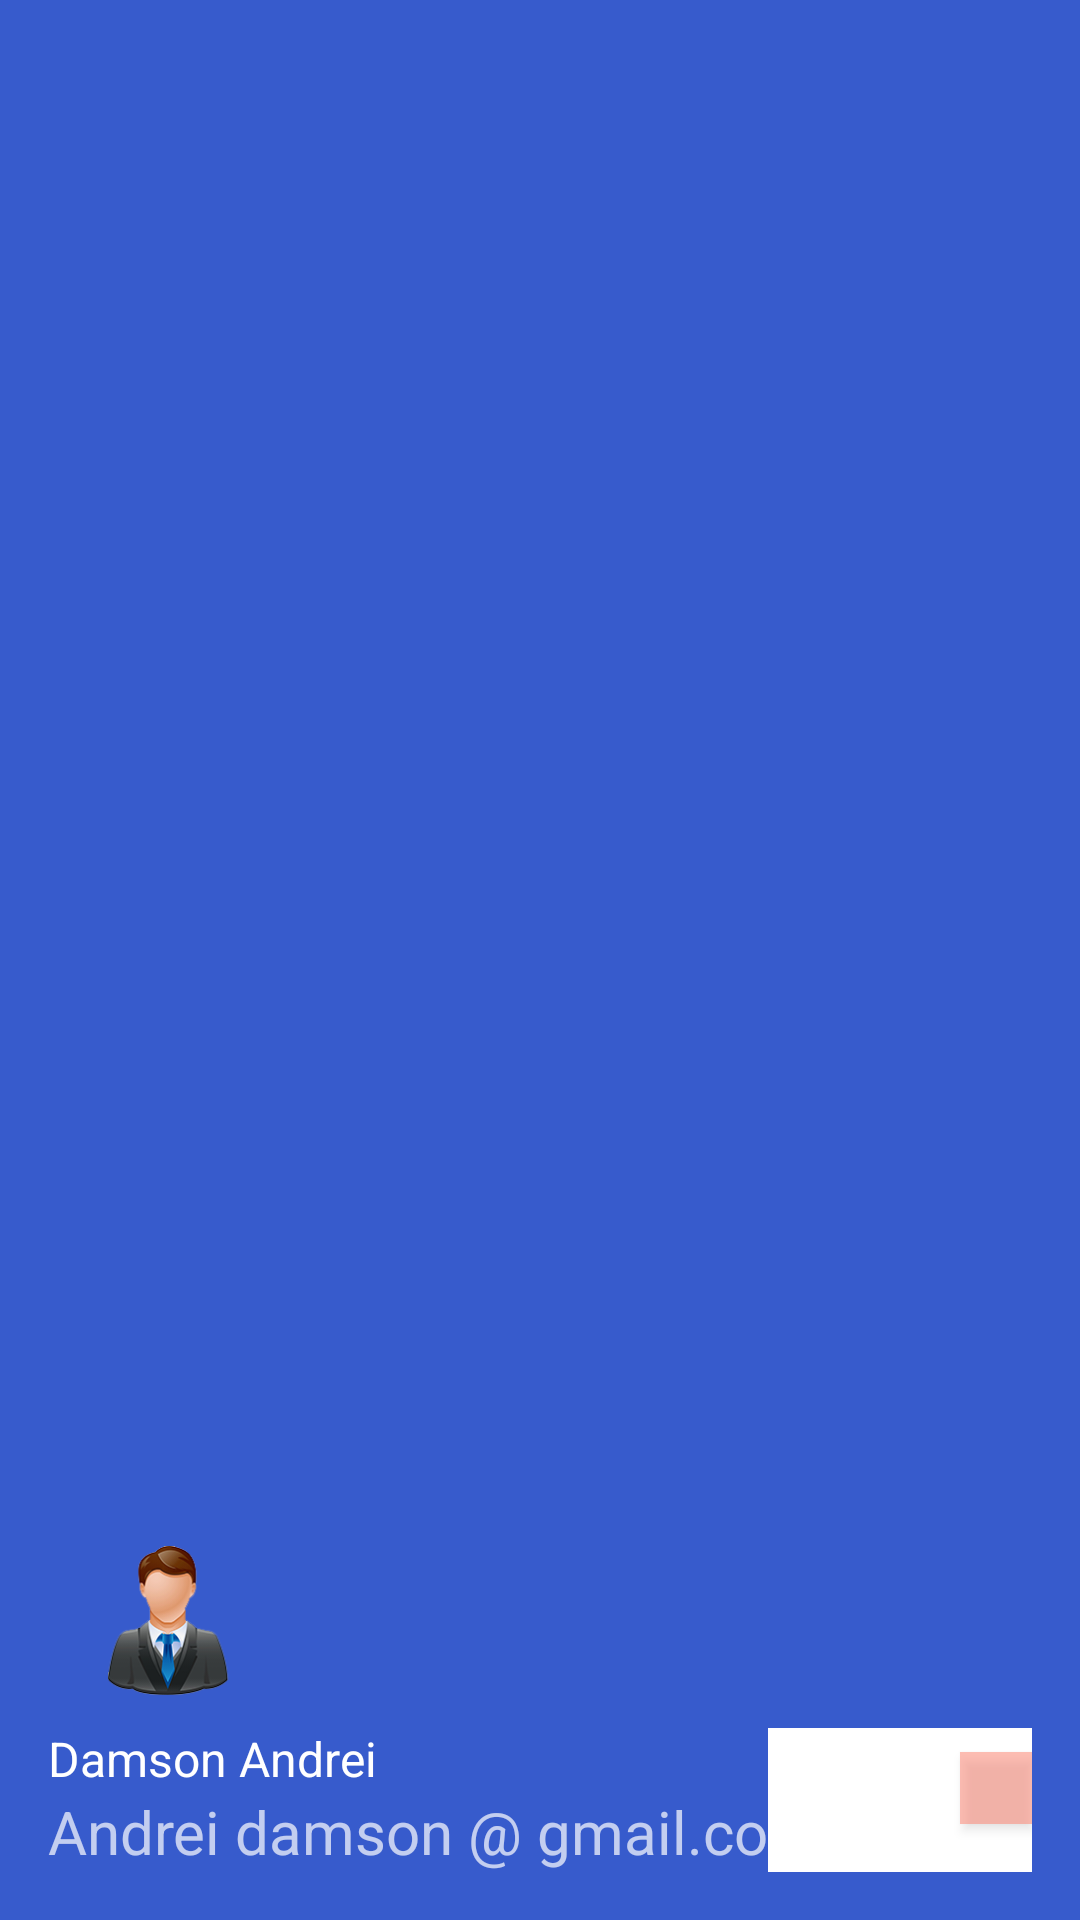

Produce the Android XML layout that renders to this screen, including the resource entries it uses.
<!-- AndroidManifest.xml: application theme Theme.FirApp -->
<!-- res/layout/nav_header.xml -->
<?xml version="1.0" encoding="utf-8"?>
<RelativeLayout xmlns:android="http://schemas.android.com/apk/res/android"
    android:layout_width="match_parent"
    android:layout_height="200dp"
    android:background="#375BCC"
    android:paddingBottom="@dimen/activity_vertical_margin"
    android:paddingLeft="@dimen/activity_horizontal_margin"
    android:paddingRight="@dimen/activity_horizontal_margin"
    android:paddingTop="@dimen/activity_vertical_margin"
    android:theme="@style/ThemeOverlay.AppCompat.Dark"
    android:gravity="bottom"
    android:id="@+id/nav_header_layout"
    android:clickable="true">

    <ImageView
        android:id="@+id/nav_head_avatar"
        android:layout_width="100dp"
        android:layout_height="80dp"
        android:paddingTop="30dp"
        android:layout_marginLeft="-10dp"
        android:src="@drawable/manavatar"
        android:layout_above="@+id/nav_head_appname"
        android:layout_alignParentLeft="true"/>

    <TextView
        android:id="@+id/nav_head_appname"
        android:layout_width="match_parent"
        android:layout_height="wrap_content"
        android:paddingTop="10dp"
        android:textSize="16dp"
        android:text="Damson Andrei"
        android:textAppearance="@style/TextAppearance.AppCompat.Body1"
        android:layout_alignParentLeft="true"
        android:layout_above="@+id/nav_head_username"/>

    <TextView
        android:id="@+id/nav_head_username"
        android:layout_width="wrap_content"
        android:layout_height="wrap_content"
        android:text="Andrei damson @ gmail.com"
        android:textSize="20dp"
        android:layout_alignParentBottom="true"
        android:layout_alignParentLeft="true"/>

    <Button
        android:id="@+id/nav_log_in_out"
        android:layout_width="wrap_content"
        android:layout_height="wrap_content"
        android:layout_alignParentRight="true"
        android:layout_alignParentBottom="true"
        android:background="@color/white"
        android:text="trtre"
        style="?android:attr/borderlessButtonStyle"
        android:foreground="?android:attr/selectableItemBackground"
        android:clickable="true"
        />

    <ToggleButton
        android:id="@+id/account_view_icon_button"
        android:layout_width="24dp"
        android:layout_height="24dp"
        android:layout_alignParentBottom="true"
        android:layout_alignParentRight="true"
        android:layout_alignParentEnd="true"
        android:layout_gravity="center"
        android:layout_marginBottom="16dp"
        android:alpha=".54"
        android:background="#ff8876"
        android:textOff="@null"
        android:textOn="@null"/>
</RelativeLayout>
<!-- resources referenced by this layout -->
<resources>
  <color name="white">#FFFFFFFF</color>
  <dimen name="activity_horizontal_margin">16dp</dimen>
  <dimen name="activity_vertical_margin">16dp</dimen>
  <!-- drawable manavatar: png bitmap (drawable-mdpi, 23003 bytes) -->
  <style name="Theme.FirApp" parent="Theme.MaterialComponents.DayNight.NoActionBar">
  
          
          <item name="colorPrimary">#FF2A67CB</item>
          <item name="colorPrimaryVariant">@color/purple_700</item>
          <item name="colorOnPrimary">@color/white</item>
          
          <item name="colorSecondary">@color/teal_200</item>
          <item name="colorSecondaryVariant">@color/teal_700</item>
          <item name="colorOnSecondary">@color/black</item>
          
          <item name="android:statusBarColor" tools:targetApi="l">?attr/colorPrimaryVariant</item>
          
  
  
      </style>
  <color name="purple_700">#FF2A67CB</color>
  <color name="teal_200">#FF03DAC5</color>
  <color name="teal_700">#FF018786</color>
  <color name="black">#FF000000</color>
</resources>
